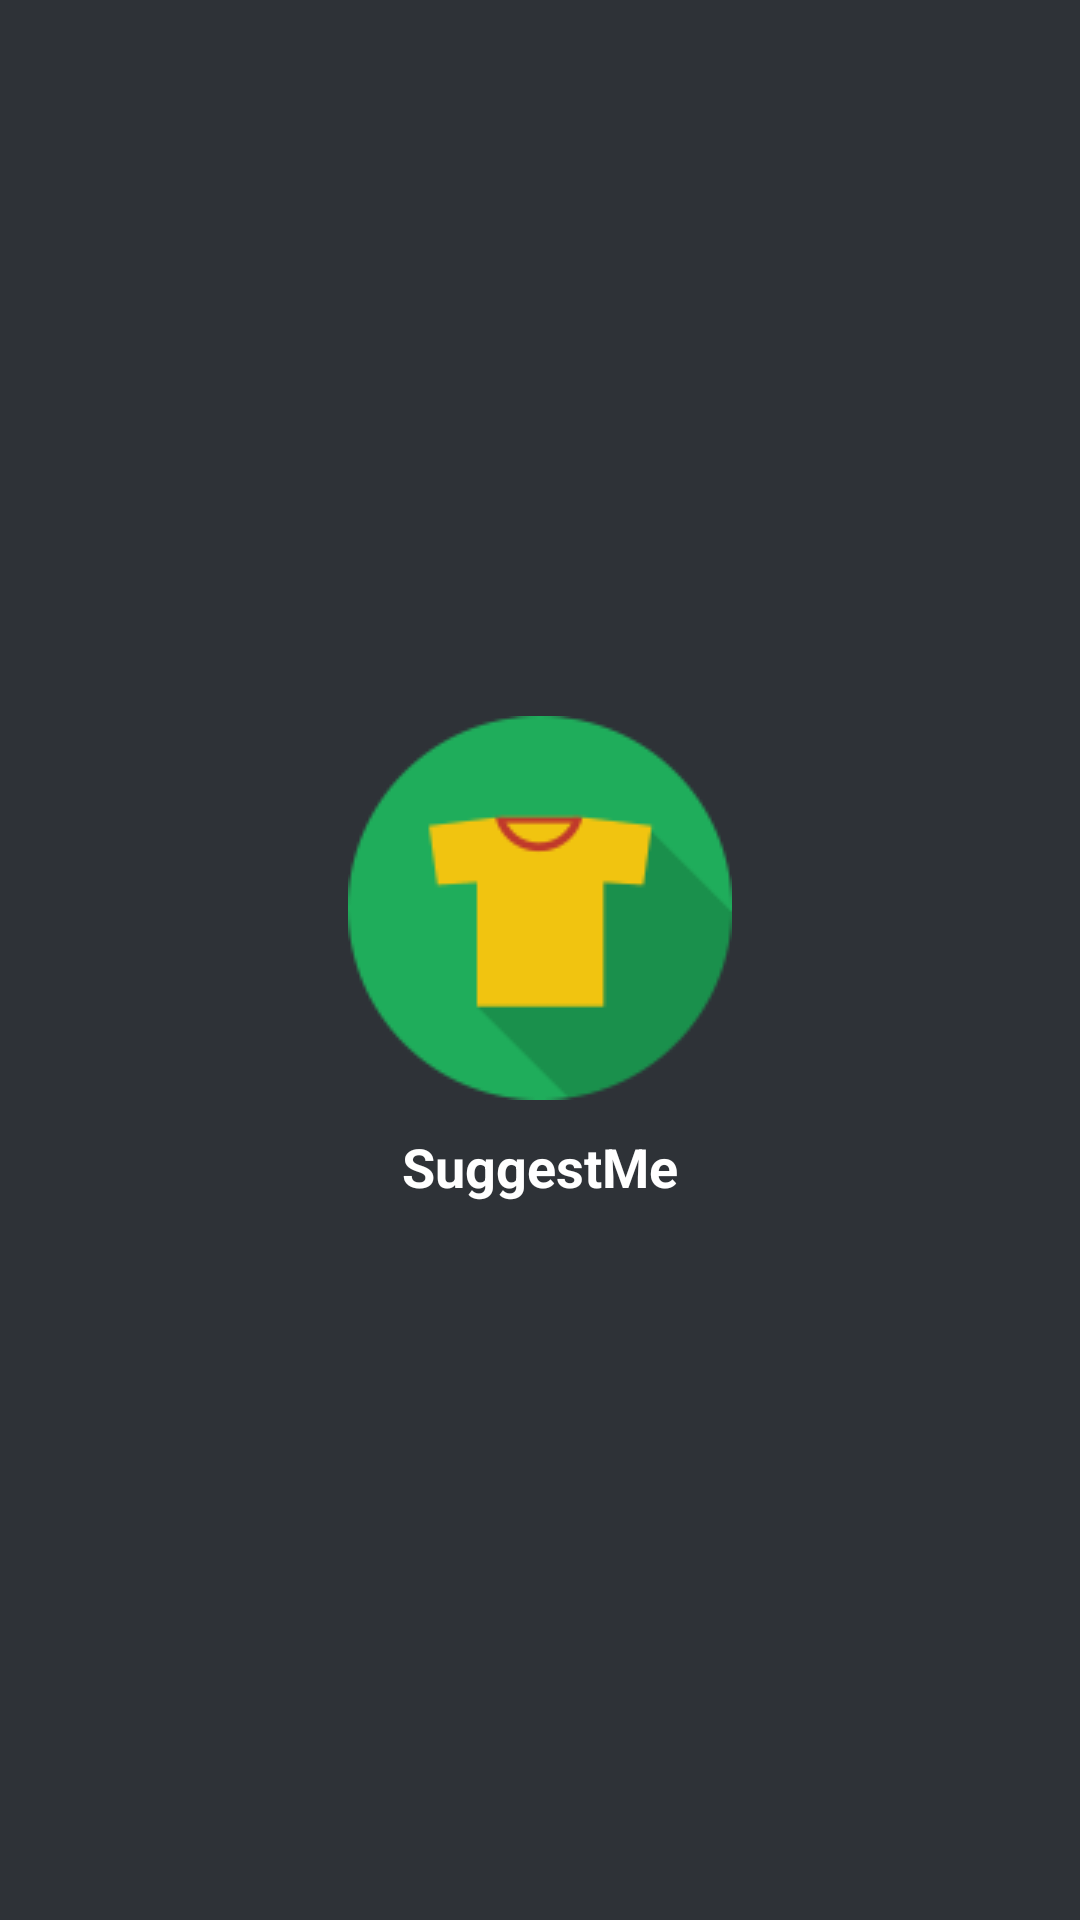

This screen was rendered from an Android layout file. Write that file and the resources it references.
<!-- AndroidManifest.xml: application theme AppTheme.NoActionBar -->
<!-- res/layout/activity_splash.xml -->
<?xml version="1.0" encoding="utf-8"?>
<RelativeLayout
    xmlns:android="http://schemas.android.com/apk/res/android"
    xmlns:tools="http://schemas.android.com/tools"
    android:id="@+id/activity_splash"
    android:layout_width="match_parent"
    android:layout_height="match_parent"
    android:background="@color/layoutBgColor"
    tools:context="com.onkarnene.suggestme.views.SplashActivity">

    <TextView
        android:layout_width="wrap_content"
        android:layout_height="wrap_content"
        android:layout_centerInParent="true"
        android:drawablePadding="@dimen/value_10"
        android:drawableTop="@drawable/ic_splash"
        android:gravity="center_horizontal"
        android:text="@string/app_name"
        android:textColor="@android:color/white"
        android:textSize="@dimen/size_18"
        android:textStyle="bold"/>
</RelativeLayout>
<!-- resources referenced by this layout -->
<resources>
  <color name="layoutBgColor">#2E3237</color>
  <dimen name="size_18">18sp</dimen>
  <dimen name="value_10">10dp</dimen>
  <!-- drawable ic_splash: png bitmap (drawable, 1846 bytes) -->
  <string name="app_name">SuggestMe</string>
  <style name="AppTheme.NoActionBar">
          <item name="colorPrimary">@color/actionBarColor</item>
          <item name="colorPrimaryDark">@android:color/black</item>
          <item name="colorAccent">@color/colorOrange</item>
          <item name="windowActionBar">false</item>
          <item name="windowNoTitle">true</item>
          <item name="mdtp_theme_dark">true</item>
      </style>
  <color name="actionBarColor">#21242E</color>
  <color name="colorOrange">#ff9800</color>
</resources>
